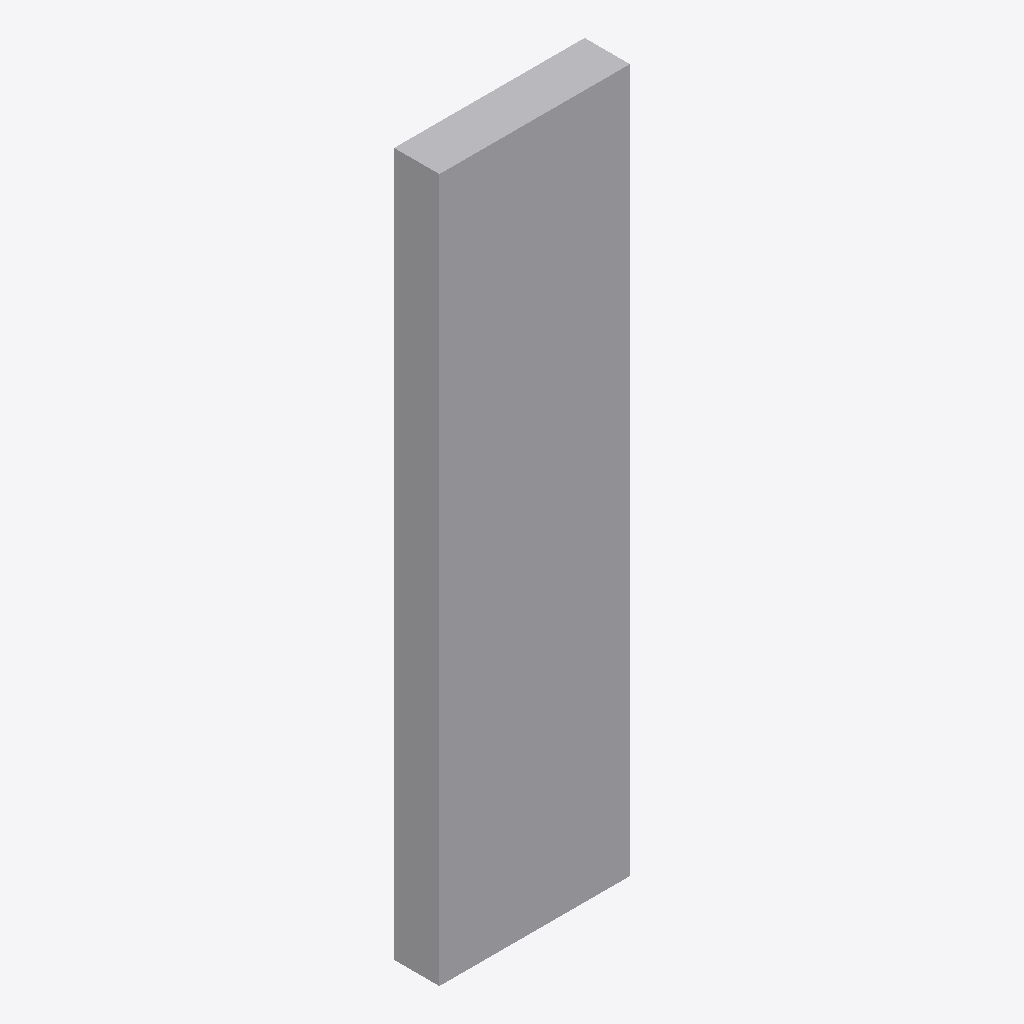
Isometric view of an IFC building model (IFC-SPF (STEP), schema IFC4, length unit metre), seen from the south-west, elements coloured by IFC class: 1 other element (light grey).
Extent 0.4 m × 0.1 m × 1.6 m (x, y, z). Storeys (1): Level 1 at 0.00 m. Elements (1): 1 IfcSensor.

HEADER;
FILE_DESCRIPTION(('ViewDefinition [CoordinationView]'),'2;1');
FILE_NAME('','2026-11-06T15:54:57',(''),(''),'IfcOpenShell 0.8.0','IfcOpenShell 0.8.0','');
FILE_SCHEMA(('IFC4'));
ENDSEC;
DATA;
#9=IFCPROJECT('10ffVW6Ab0D8$JlazZcEIL',$,'Project',$,$,$,$,(#8),#5);
#10=IFCSITE('330mm_2Xj3Kw7$cTeADP40',$,'Site',$,$,$,$,$,.ELEMENT.,$,$,$,$,$);
#12=IFCBUILDING('0dP_J_Bmr4bhQqFD1VMxB5',$,'Building',$,$,$,$,$,.ELEMENT.,$,$,$);
#16=IFCBUILDINGSTOREY('0ijq91ZK1AufuKNl97gNhH',$,'Level 1',$,$,#21,$,$,.ELEMENT.,0.0);
#18=IFCSENSOR('3Az7FvwlLBbv0bW4Q3sIxI',$,$,$,'EASPedestal',#37,#42,$,.USERDEFINED.);
ENDSEC;
